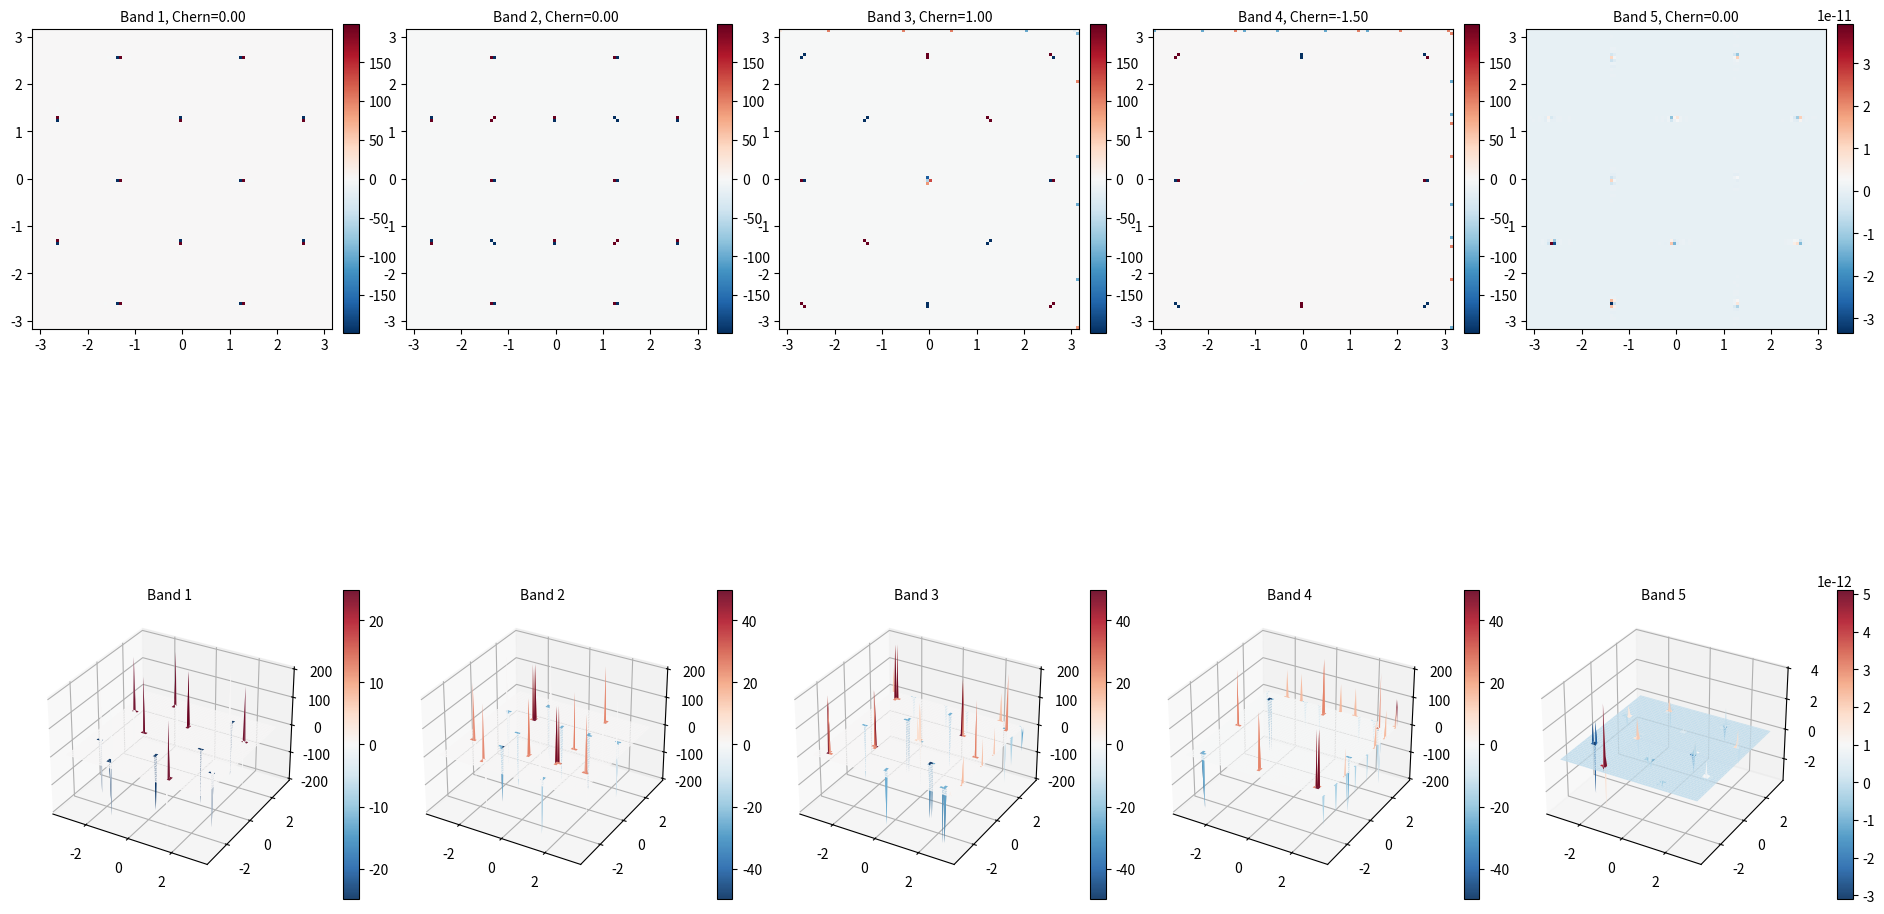

Write the Python code that produced this figure.
import numpy as np
import matplotlib.pyplot as plt

# 参数设置
a = np.sqrt(2) + 1  # 大正方形边长
b = 1  # 小正方形边长
c = (a - b) / np.sqrt(2)  # 对角线键长
t = 1  # 小正方形内跃迁
t_prime = 1  # 中心原子到小正方形原子的跃迁
pi = np.pi


def hamiltonian(kx, ky):
    k_vec = np.array([kx, ky])

    # 最近邻矢量
    d12 = np.array([(a - b) / 2, (a - b) / 2])
    d13 = np.array([- (a - b) / 2, (a - b) / 2])
    d14 = np.array([- (a - b) / 2, - (a - b) / 2])
    d15 = np.array([(a - b) / 2, - (a - b) / 2])
    d23 = np.array([b, 0])
    d25 = np.array([0, b])
    d34 = np.array([0, b])
    d45 = np.array([- b, 0])

    # 跃迁项
    h12 = np.exp(1j * np.dot(d12, k_vec))
    h13 = np.exp(1j * np.dot(d13, k_vec))
    h14 = np.exp(1j * np.dot(d14, k_vec))
    h15 = np.exp(1j * np.dot(d15, k_vec))
    h23 = np.exp(1j * np.dot(d23, k_vec))
    h25 = np.exp(1j * np.dot(d25, k_vec))
    h34 = np.exp(1j * np.dot(d34, k_vec))
    h45 = np.exp(1j * np.dot(d45, k_vec))

    # Hamiltonian matrix
    H = np.array([
        [0, t_prime * h12, t_prime * h13, t_prime * h14, t_prime * h15],
        [t_prime * np.conj(h12), 0, t * h23, 0, t * h25],
        [t_prime * np.conj(h13), t * np.conj(h23), 0, t * h34, 0],
        [t_prime * np.conj(h14), 0, t * np.conj(h34), 0, t * h45],
        [t_prime * np.conj(h15), t * np.conj(h25), 0, t * np.conj(h45), 0]
    ])

    return H

def calculate(n=100):
    chern_number = np.zeros(5)
    berry_curvature = np.zeros((n, n, 5), dtype=complex)
    delta = 4 * pi / n
    kx = np.linspace(-pi, pi, n)
    ky = np.linspace(-pi, pi, n)
    vector = np.zeros((n, n, 5, 5), dtype=complex)

    for band in range(5):
        for i in range(n):
            for j in range(n):
                H = hamiltonian(kx[i], ky[j])
                eigenvalue, eigenvector = np.linalg.eigh(H)
                vector[i, j, :, band] = eigenvector[:, np.argsort(np.real(eigenvalue))[band]]

    for band in range(5):
        total_flux = 0
        for i in range(n):
            for j in range(n):
                i_next = (i + 1) % n
                j_next = (j + 1) % n
                u00 = vector[i, j, :, band]
                u10 = vector[i_next, j, :, band]
                u11 = vector[i_next, j_next, :, band]
                u01 = vector[i, j_next, :, band]

                l1 = np.vdot(u00, u10)
                l2 = np.vdot(u10, u11)
                l3 = np.vdot(u11, u01)
                l4 = np.vdot(u01, u00)

                product = l1 * l2 * l3 * l4
                flux = np.angle(product)
                if i == (n-1 or 0) and j != (n-1 or 0) :
                    flux /= 2
                elif i != (n-1 or 0) and j == (n-1 or 0) :
                    flux /= 2
                elif i == (n-1 or 0) and j == (n-1 or 0) :
                    flux /= 4
                else:
                    flux = flux
                total_flux += flux
                berry_curvature[i, j, band] = flux / (delta * delta)
        chern_number[band] = total_flux / (2 * pi)
    return chern_number, berry_curvature, kx, ky

# 计算贝利曲率和陈数
n = 100
chern_number, berry_curvature, kx, ky = calculate(n)
print("Chern numbers:", chern_number)

# 创建kx和ky的网格
KX, KY = np.meshgrid(kx, ky, indexing='ij')

fig = plt.figure(figsize=(20, 12))
axes_2d = []
axes_3d = []

# 创建所有子图
for band in range(5):
    ax_2d = fig.add_subplot(2, 5, band + 1)
    axes_2d.append(ax_2d)

    ax_3d = fig.add_subplot(2, 5, band + 6, projection='3d')
    axes_3d.append(ax_3d)

for band in range(5):
    bc_real = np.real(berry_curvature[:, :, band])

    # --- 二维热图 ---
    im = axes_2d[band].pcolormesh(KX, KY, bc_real.T, cmap='RdBu_r', shading='auto')
    axes_2d[band].set_aspect('equal')
    axes_2d[band].set_title(f'Band {band + 1}, Chern={chern_number[band]:.2f}', fontsize=10)
    fig.colorbar(im, ax=axes_2d[band], shrink=0.6, pad=0.03, aspect=20)  # 紧凑colorbar

    # --- 三维曲面 ---
    surf = axes_3d[band].plot_surface(KX, KY, bc_real, cmap='RdBu_r',
                                      edgecolor='none', alpha=0.9, rstride=2, cstride=2)
    axes_3d[band].set_title(f'Band {band + 1}', fontsize=10)
    fig.colorbar(surf, ax=axes_3d[band], shrink=0.6, pad=0.1, aspect=20)  # 紧凑colorbar

plt.subplots_adjust(
    left=0.05,
    right=0.98,
    bottom=0.05,
    top=0.95,
    wspace=0.02,
    hspace=0.1 )

# plt.savefig('optimized_layout.png', dpi=300, bbox_inches='tight')
plt.show()